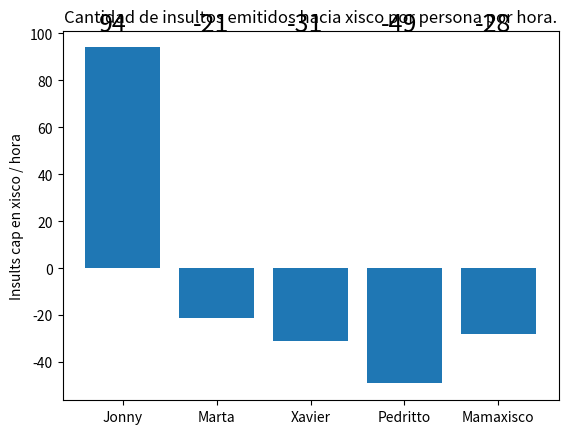

This chart was generated by the following Python code:
import matplotlib
import matplotlib.pyplot as plt
import numpy as np
import random
#Definimos una lista con paises como string
paises = ['Jonny', 'Marta', 'Xavier', 'Pedritto','Mamaxisco']
#Definimos una lista con ventas como entero
ventas = [random.randrange(-100,100,1) for a in range(5)]
fig, ax = plt.subplots()
#Colocamos una etiqueta en el eje Y
ax.set_ylabel('Insults cap en xisco / hora')
#Colocamos una etiqueta en el eje X
ax.set_title('Cantidad de insultos emitidos hacia xisco por persona por hora.')
#Creamos la grafica de barras utilizando 'paises' como eje X y 'ventas' como eje y.
for i, v in enumerate(ventas):
    ax.text(i-.25, 
              v/ventas[i]+100, 
              ventas[i], 
              fontsize=18)
plt.bar(paises, ventas)
plt.savefig('barras_simple.png')
#Finalmente mostramos la grafica con el metodo show()
plt.savefig('c:\\users\\<user>\\desktop\\xd.png')
plt.show()